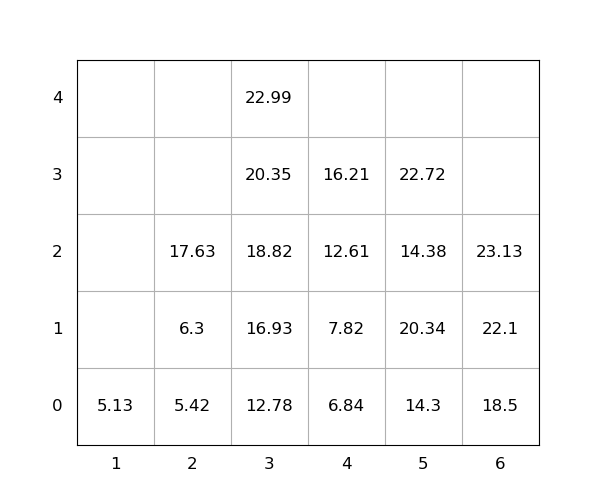

The file beside this chart, header and first rows:
idx, loc_x, loc_y, loc_z, weight, group, score, seq, reloc, size(ft)
1, 5, 0, 0, 14.3, 0, 14.3, 0, 0, 20
2, 5, 0, 1, 20.34, 0, 20.34, 0, 1.0, 20
3, 5, 0, 2, 14.38, 0, 14.38, 0, 1.0, 20
4, 3, 0, 0, 12.78, 0, 12.78, 0, 0, 20
5, 5, 0, 3, 22.72, 0, 22.72, 0, 1.0, 20
6, 4, 0, 0, 6.84, 0, 6.84, 1, 0, 20
7, 6, 0, 0, 18.5, 0, 18.5, 2, 0, 20
8, 6, 0, 1, 22.1, 0, 22.1, 3, 0, 20
9, 3, 0, 1, 16.93, 0, 16.93, 4, 0, 20
10, 3, 0, 2, 18.82, 0, 18.82, 5, 0, 20
11, 2, 0, 0, 5.42, 0, 5.42, 6, 0, 20
12, 2, 0, 1, 6.3, 0, 6.3, 7, 0, 20
13, 3, 0, 3, 20.35, 0, 20.35, 8, 0, 20
14, 6, 0, 2, 23.13, 0, 23.13, 9, 0, 20
15, 4, 0, 1, 7.82, 0, 7.82, 10, 0, 20
16, 4, 0, 2, 12.61, 0, 12.61, 11, 0, 20
17, 3, 0, 4, 22.99, 0, 22.99, 12, 0, 20
18, 2, 0, 2, 17.63, 0, 17.63, 13, 0, 20
19, 4, 0, 3, 16.21, 0, 16.21, 14, 0, 20
20, 1, 0, 0, 5.13, 0, 5.13, 15, 0, 20
